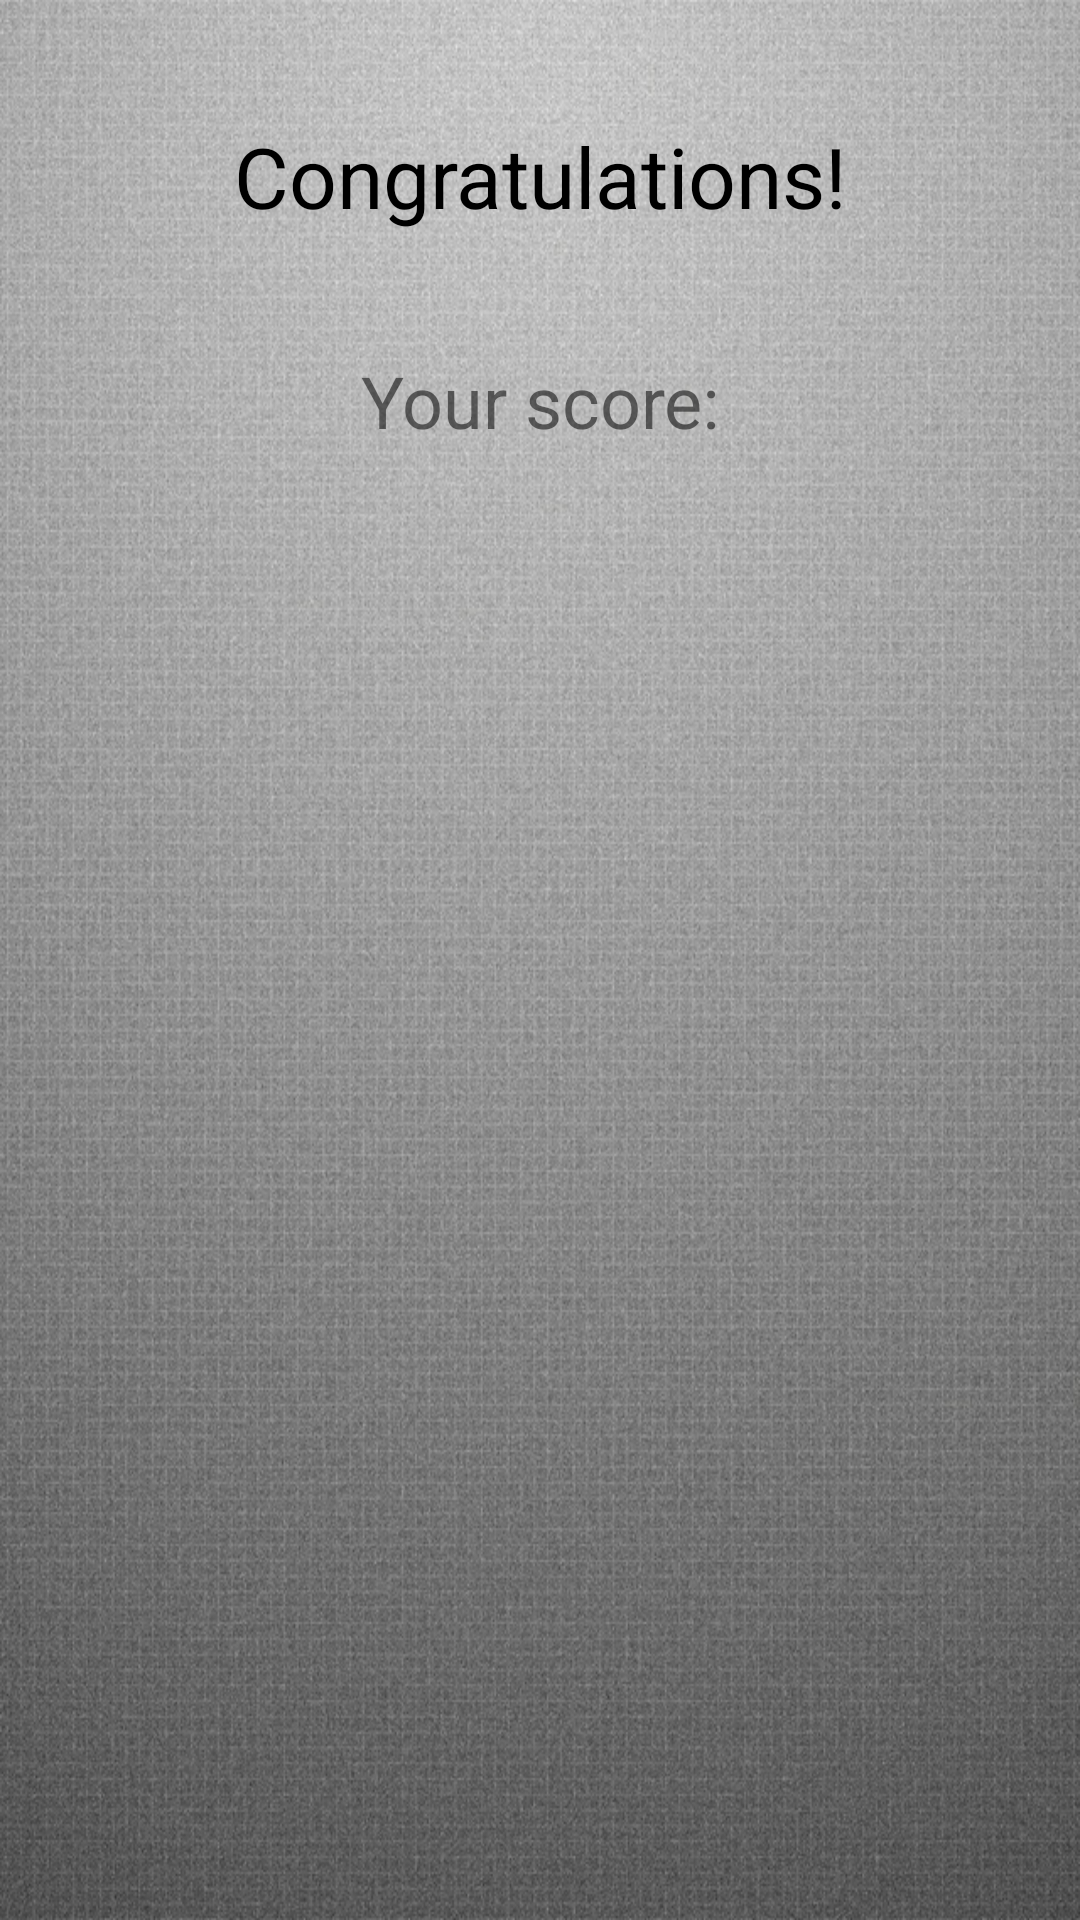

Reconstruct the res/layout file that produces this screen, plus the resources it refers to.
<!-- AndroidManifest.xml: application theme AppTheme -->
<!-- res/layout/finish_layout.xml -->
<ScrollView xmlns:android="http://schemas.android.com/apk/res/android"
    android:layout_width="match_parent"
    android:layout_height="match_parent"
    android:orientation="vertical"
    android:background="@drawable/bg_finish">

    <LinearLayout xmlns:tools="http://schemas.android.com/tools"
        android:layout_width="match_parent"
        android:layout_height="wrap_content"
        android:orientation="vertical"
        android:padding="16dp">

    <TextView
        android:id="@+id/heading"
        android:layout_width="match_parent"
        android:layout_height="wrap_content"
        android:text="@string/congrats"
        android:gravity="center_horizontal"
        android:layout_marginTop="24dp"
        android:layout_marginBottom="24dp"
        android:textSize="28sp"
        android:textColor="@android:color/black"/>

    <TextView
        android:id="@+id/finish_txt"
        android:layout_width="match_parent"
        android:layout_height="wrap_content"
        android:layout_marginTop="16dp"
        android:text="@string/score"
        android:textSize="24sp"
        android:gravity="center_horizontal"/>

    <TextView
        android:id="@+id/score_number"
        android:layout_width="match_parent"
        android:layout_height="wrap_content"
        android:layout_marginTop="24dp"
        android:layout_marginBottom="24dp"
        android:textSize="45sp"
        android:textStyle="bold"
        android:textColor="@android:color/white"
        android:gravity="center_horizontal"/>

    <TextView
        android:id="@+id/score_comment"
        android:layout_width="match_parent"
        android:layout_height="wrap_content"
        android:layout_marginTop="24dp"
        android:textSize="24sp"
        android:gravity="center_horizontal"/>

    </LinearLayout>
</ScrollView>
<!-- resources referenced by this layout -->
<resources>
  <!-- drawable bg_finish: jpg bitmap (drawable, 305195 bytes) -->
  <string name="congrats">Congratulations!</string>
  <string name="score">Your score:</string>
  <style name="AppTheme" parent="Theme.AppCompat.Light.DarkActionBar">
          
          <item name="colorPrimary">#ff8a50</item>
          <item name="colorPrimaryDark">@color/colorPrimaryDark</item>
          <item name="colorAccent">@color/colorAccent</item>
          <item name="android:textSize">16sp</item>
      </style>
  <color name="colorPrimaryDark">#494949</color>
  <color name="colorAccent">#FF4081</color>
</resources>
